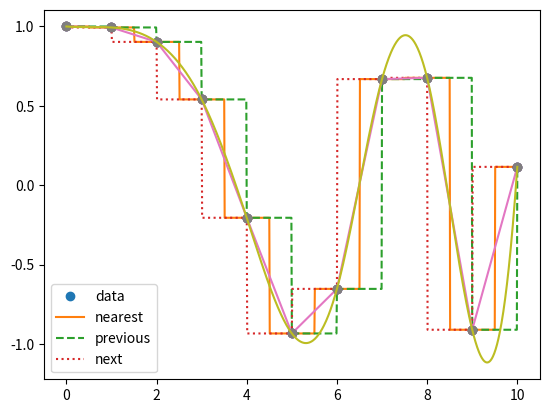
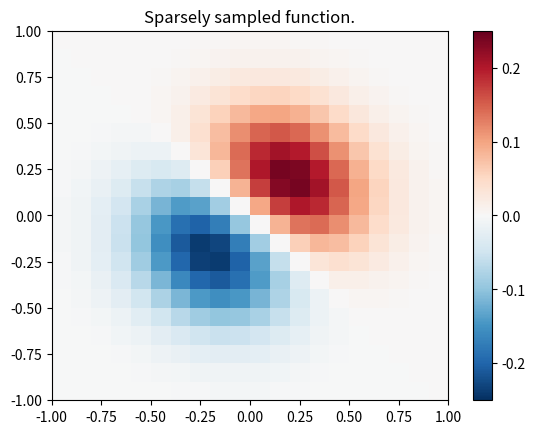
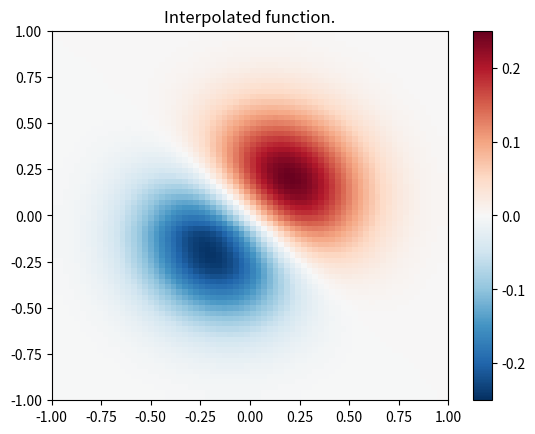
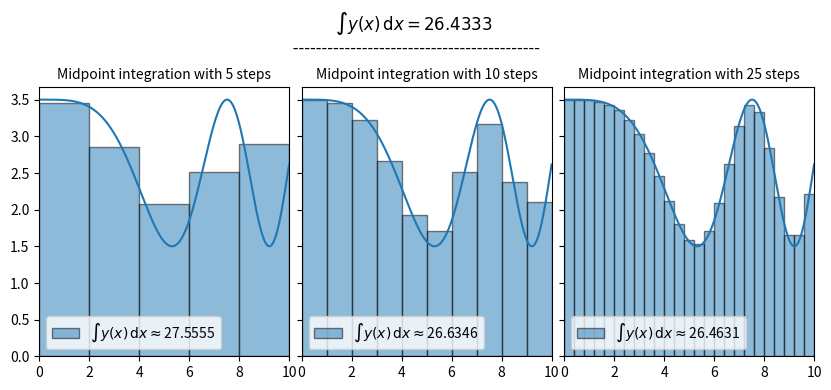
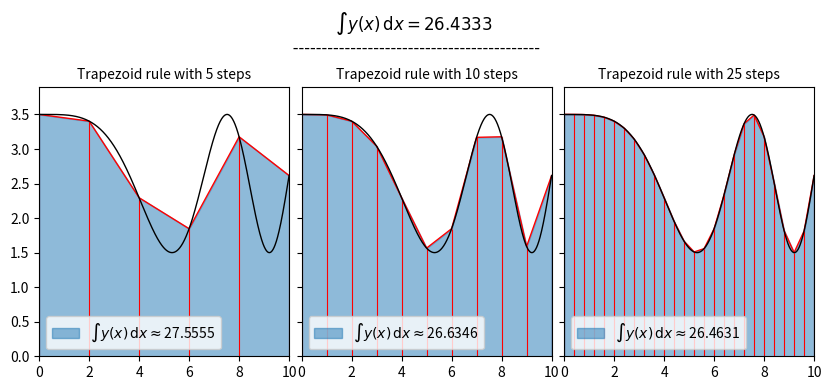

These figures' Python source, in order:
import numpy as np
import matplotlib.pyplot as plt

from scipy.interpolate import interp1d



x = np.linspace(0, 10, num=11, endpoint=True)
y = np.cos(-x**2/9.0)
f1 = interp1d(x, y, kind='nearest')
f2 = interp1d(x, y, kind='previous')
f3 = interp1d(x, y, kind='next')

xnew = np.linspace(0, 10, num=1001, endpoint=True)
plt.plot(x, y, 'o')
plt.plot(xnew, f1(xnew), '-', xnew, f2(xnew), '--', xnew, f3(xnew), ':')
plt.legend(['data', 'nearest', 'previous', 'next'], loc='best')
plt.show()

x = np.linspace(0, 10, num=11)
y = np.cos(-x**2 / 9.0)

plt.plot(x, y, 'o')

xnew = np.linspace(0, 10, num=1001)
ynew = np.interp(xnew, x, y)

plt.plot(x, y, 'o')
plt.plot(xnew, ynew, '-')


from scipy import interpolate

spline = interpolate.CubicSpline(x, y)

print(spline(2))

plt.plot(x, y, 'o')
plt.plot(xnew, spline(xnew), '-')
plt.show()

x_edges, y_edges = np.mgrid[-1:1:21j, -1:1:21j]
x = x_edges[:-1, :-1] + np.diff(x_edges[:2, 0])[0] / 2.
y = y_edges[:-1, :-1] + np.diff(y_edges[0, :2])[0] / 2.
z = (x+y) * np.exp(-6.0*(x*x+y*y))

plt.figure()
lims = dict(cmap='RdBu_r', vmin=-0.25, vmax=0.25)
plt.pcolormesh(x_edges, y_edges, z, shading='flat', **lims)
plt.colorbar()
plt.title("Sparsely sampled function.")
plt.show()

xnew_edges, ynew_edges = np.mgrid[-1:1:71j, -1:1:71j]
xnew = xnew_edges[:-1, :-1] + np.diff(xnew_edges[:2, 0])[0] / 2.
ynew = ynew_edges[:-1, :-1] + np.diff(ynew_edges[0, :2])[0] / 2.
tck = interpolate.bisplrep(x, y, z, s=0)
znew = interpolate.bisplev(xnew[:,0], ynew[0,:], tck)

plt.figure()
plt.pcolormesh(xnew_edges, ynew_edges, znew, shading='flat', **lims)
plt.colorbar()
plt.title("Interpolated function.")
plt.show()

def y(x):
    return np.cos(-x**2/9.0) + 2.5

true_integral = 26.4333

# Mid-point rule

x = np.linspace(0, 10, 1000)

fig, axs = plt.subplots(1, 3, figsize=(10, 3.5), dpi=120, sharex=True, sharey=True, gridspec_kw={'wspace':0.05})

nsteps_list = [5, 10, 25]



for i, n in enumerate(nsteps_list):
    axs[i].plot(x, y(x), '-')
    axs[i].set_xmargin(0)

    x_int = np.linspace(0, 10, n+1)
    y_int = np.cos(-x_int**2 / 9.0) + 2.5

    dx = x_int[1:] - x_int[:-1]
    x_mid = (x_int[1:] + x_int[:-1]) / 2
    y_mid = (y_int[1:] + y_int[:-1]) / 2

    midpoint_int = np.sum(y_mid * dx)

    axs[i].bar(x_mid, y_mid, width=dx, align='center', edgecolor='black', alpha=0.5, label=r'$\int y(x)\, \mathrm{d}x \approx$' f'{midpoint_int:.4f}')
    axs[i].set_title(f'Midpoint integration with {n} steps', size=10)
    axs[i].legend(loc='lower left')
fig.suptitle('$\int y(x)\, \mathrm{d}x = 26.4333$\n -------------------------------------------', size=12, y=1.1)

# Trapezoid rule


fig, axs = plt.subplots(1, 3, figsize=(10, 3.5), dpi=120, sharex=True, sharey=True, gridspec_kw={'wspace':0.05})


nsteps_list = [5, 10, 25]

for i, n in enumerate(nsteps_list):
    axs[i].plot(x, y(x), '-', c='k', lw=1, zorder=3)
    axs[i].set_xmargin(0)

    x_int = np.linspace(0, 10, n+1)
    y_int = np.cos(-x_int**2 / 9.0) + 2.5

    dx = x_int[1:] - x_int[:-1]

    trap_int = 0

    for j in range(1, len(x_int)):
        x0 = x_int[j-1]
        x1 = x_int[j]

        trap_int += (x1 - x0) * (y(x0) + y(x1)) / 2

    axs[i].plot(x_int, y_int, lw=1, color='red')
    axs[i].fill_between(x_int, y_int, alpha=0.5, color='C0', label=r'$\int y(x)\, \mathrm{d}x \approx$' f'{trap_int:.4f}')
    axs[i].vlines(x_int, 0, y_int, color='red', lw=0.8)

    axs[i].set_title(f'Trapezoid rule with {n} steps', size=10)
    axs[i].legend(loc='lower left')
axs[0].set_ylim(0, 3.9)

fig.suptitle('$\int y(x)\, \mathrm{d}x = 26.4333$\n -------------------------------------------', size=12, y=1.1)


# # Simpsons rule

# fig, axs = plt.subplots(1, 3, figsize=(10, 3.5), dpi=120, sharex=True, sharey=True, gridspec_kw={'wspace':0.05})

# nsteps_list = [6, 10, 26]

print('True integral:', true_integral)

for i, n in enumerate(nsteps_list):
    # axs[i].plot(x, y(x), '-', c='k', lw=1, zorder=3)
    # axs[i].set_xmargin(0)

    x_int = np.linspace(0, 10, n+1)
    y_int = np.cos(-x_int**2 / 9.0) + 2.5

    simp_int = 0


    for j in range(2, len(x_int), 2):
        x0 = x_int[j-2]
        x1 = x_int[j-1]
        x2 = x_int[j]

        dx = x1 - x0

        simp_int += dx * (y(x0) + 4 * y(x1) + y(x2)) / 3

    print(f'Simpsons rule with {n} steps: {simp_int:.4f}')

#         a =  (y(x0) - 2 * y(x1) + y(x2))/(2 * dx**2)
#         b = (dx * y(x0) + dx * y(x2) - 2 * x1 * y(x1) +  4 * x1 * y(x1) - 2 * x1 * y(x2))/(2 * dx**2)
#         c = y(x1) + (dx * x1 * y(x0)- dx * x2 * y(x2) + x1**2 * y(x0) - 2 * x1**2 * y(x1)+ x1**2 * y(x2))/(2 * dx**2)

#         x_quad = np.linspace(x0, x2, 100)
#         y_quad = a * (x_quad - dx)**2 + b * (x_quad - dx) + c

#         axs[i].plot(x_quad, y_quad, lw=1, color='red')
#         if j < len(x_int) - 1:
#             axs[i].fill_between(x_quad, y_quad, alpha=0.5, color='C0')
#         else:
#             axs[i].fill_between(x_quad, y_quad, alpha=0.5, color='C0', label=r'$\int y(x)\, \mathrm{d}x \approx$' f'{simp_int:.4f}')
#     axs[i].vlines(x_int, 0, y_int, color='red', lw=0.8)

#     axs[i].set_title(f'Simpsons rule with {n} steps', size=10)
#     axs[i].legend(loc='lower left')
# axs[0].set_ylim(0, 3.9)

# fig.suptitle('$\int y(x)\, \mathrm{d}x = 26.4333$\n -------------------------------------------', size=12, y=1.1)

from scipy import integrate

